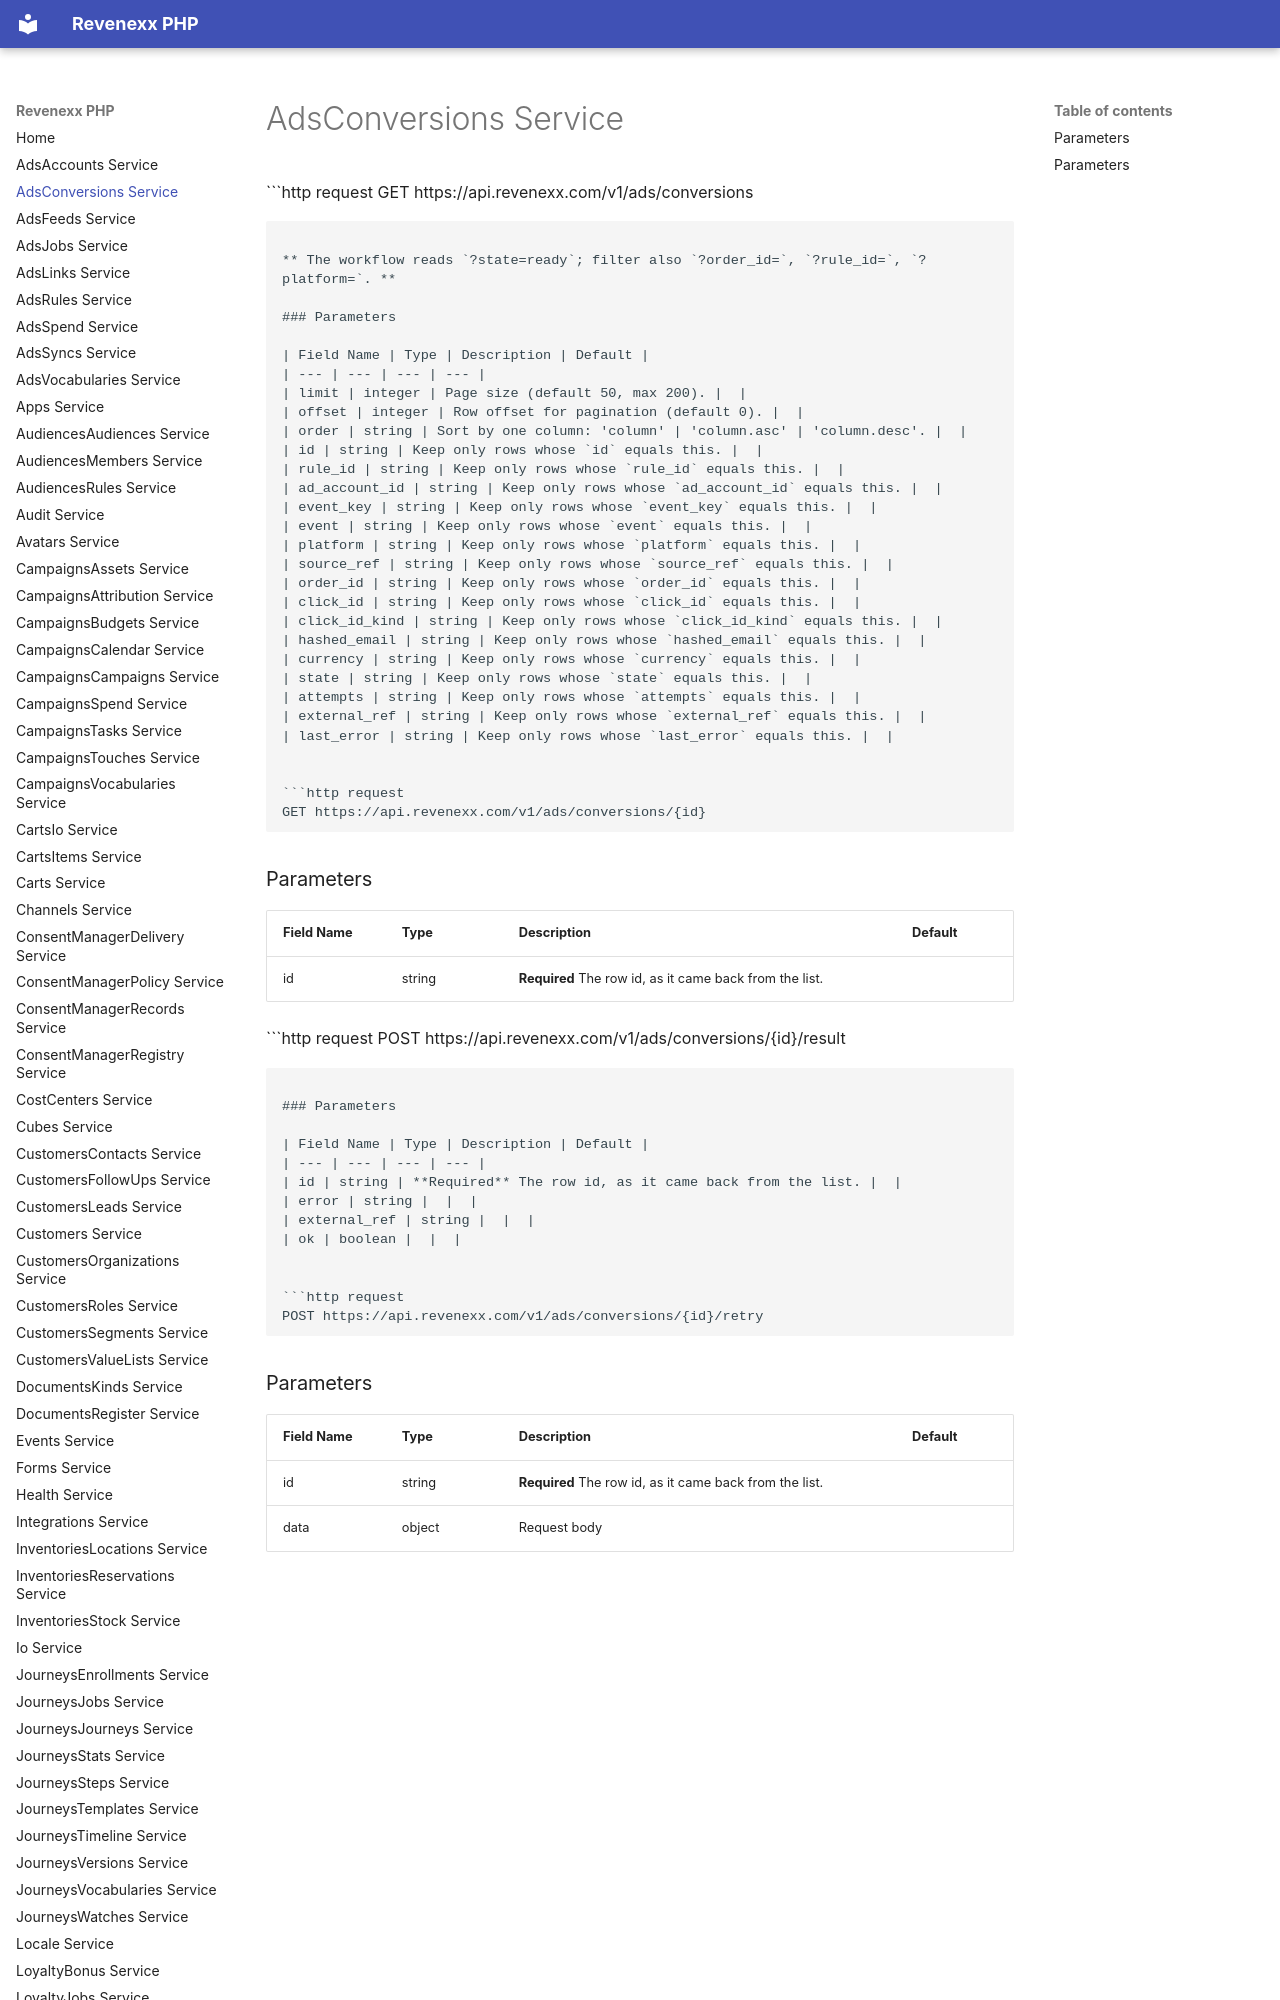

repository: revenexx-sdks/php · page: ads.conversions/index.html · generator: mkdocs

# AdsConversions Service


```http request
GET https://api.revenexx.com/v1/ads/conversions
```

** The workflow reads `?state=ready`; filter also `?order_id=`, `?rule_id=`, `?platform=`. **

### Parameters
